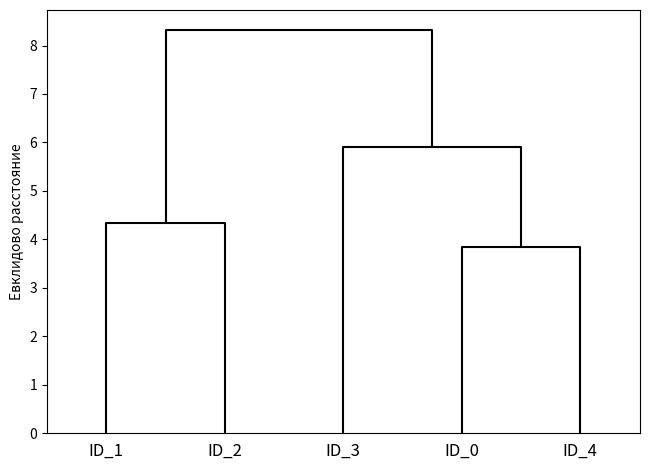

Generate this figure with matplotlib:
# Альтернативный подход к кластеризации к кластеризации на основе прототипов: иерархическая кластеризация.
# Одно из преимуществ иерархической кластеризации состоит в том, что она позволяет строить дендограммы (древовидные визуализации бинарной
# иерархической кластеризации), которые способны помочь интерпретировать результаты путем создания содержательных таксономий.
# Другое преимущество состоит в том, что нам не нужно предварительно указывать число кластеров.

# Существует 2 осоновных подхода к иерархической кластеризации: агломеративный (объединительный) и дивизивный (разделяющий).
# В дивизионной иерархической кластеризации мы начинаем с единственного кластера, который охватывает все ваши образцы, и мы итеративно
# расщепляем на более мелкие кластеры, пока там не останется по одному образцу в каждом кластере.

# Сейчас мы сконцентрируемся на агломеративной кластеризации, в которой мы будем брать каждый образец, как отдельный кластер и объединять
# ближайшие пары кластеров, пока не останется всего один кластер.

# Агломеративная иерархическая кластеризация представлена двумя стандартными алгоритмами: методом одиночной связи (single linkage) или
# метод ближайших соседей, и методом полной связи (complete linkage) или метод дальнего соседа.

# Используя метод одиночной связи, для каждой пары кластеров мы вычисляем расстояния между самыми похожими членами и объединяем два
# кластера, для которых расстояние между самыми похожими членами наименьшее.

# Подход на основе полной связи подобен методу одиночной связи, но, вместо того, чтобы в каждой паре кластеров сравнивать самых похожих,
# для выполнения объединения мы сравниваем наиболее различающихся членов.

# -=-=-=-=-=-=-=-=-=-=-=- Метод агломеративной кластеризации на основе метода полной связи
# 1. Вычисляется матрица расстояний всех образцов
# 2. Представляется каждая точка данных, как одноэлементный кластер
# 3. Объединить два ближайших кластера, основываясь на расстоянии наиболее различающихся (дальних членов)
# 4. Обновить матрицу расстояний
# 5. Повторять шаги 2-3, пока не останется единственный кластер

# Вычисление матрицы расстояний
# Сгенерируем набор тестовых данных со случайными значениями:
# Строки - разные наблюдения, столбцы разные признаки этих наблюдений

import pandas as pd
import numpy as np
np.random.seed(123)
variables = ['X', 'Y', 'Z']
labels = ['ID_0','ID_1','ID_2','ID_3','ID_4']
X = np.random.random_sample([5,3])*10
df = pd.DataFrame(X, columns=variables, index=labels)
print(df[:10])

# -=-=-=-=-=-=- Вычисление матрицы расстояний с использованием spatial.distance библиотеки SciPy
from scipy.spatial.distance import pdist, squareform
row_dist = pd.DataFrame(squareform(pdist(df, metric='euclidean')), columns=labels, index=labels)
print(row_dist)

# -=-=-=-=-=-=- Применение алгоритма агломеративной кластеризации на основе метода полной связи, воспользовавшись функцией linkage,
# которая возвращает так называемую матрицу связи
from scipy.cluster.hierarchy import linkage
# help(linkage)
# Неправильный подход в этом случае - это использовать квардратную матрицу расстояний
# Правильный подход использовать сжатая матрица расстояний или используется матрица входных образцов

# Неправильный подход, используется квадратная матрица расстояний
row_clusters=linkage(row_dist, method='complete', metric='euclidean')
# Правильный подход, используется сжатая матрица расстояний
row_clusters=linkage(pdist(df, metric='euclidean'), method='complete')

# Правильный подход, используется матрица входных образцов
row_clusters=linkage(df.values, metric='euclidean', method='complete')

# Преобразование таблицы в DataFrame
pd.DataFrame(row_clusters, columns=['метка строки 1', 'метка строки 2', 'расстояние', 'число элементов в кластере'],
             index=['кластер %d' % (i+1) for i in range(row_clusters.shape[0])])
# Матрица связей состоит из нескольких строк, где каждая строка представляет собой одно объединение.
# Первый и второй столбцы обозначают наиболее различающихся членов в каждом кластере, третий столбец говорит о расстоянии между этими членами.
# Последний столбец возвращает число членов в каждом кластере.

# Теперь можно визуализировать результаты в виде дендограммы
from scipy.cluster.hierarchy import dendrogram
# делаем дендограмму черной (часть 1)
from scipy.cluster.hierarchy import set_link_color_palette
set_link_color_palette(['black'])
# row_dendr = dendrogram(row_clusters, labels=labels)
row_dendr = dendrogram(row_clusters, labels=labels, color_threshold=np.inf)
# делаем дендограмму черно (часть 2)


import matplotlib.pyplot as plt
plt.tight_layout()
plt.ylabel('Евклидово расстояние')
plt.show()
